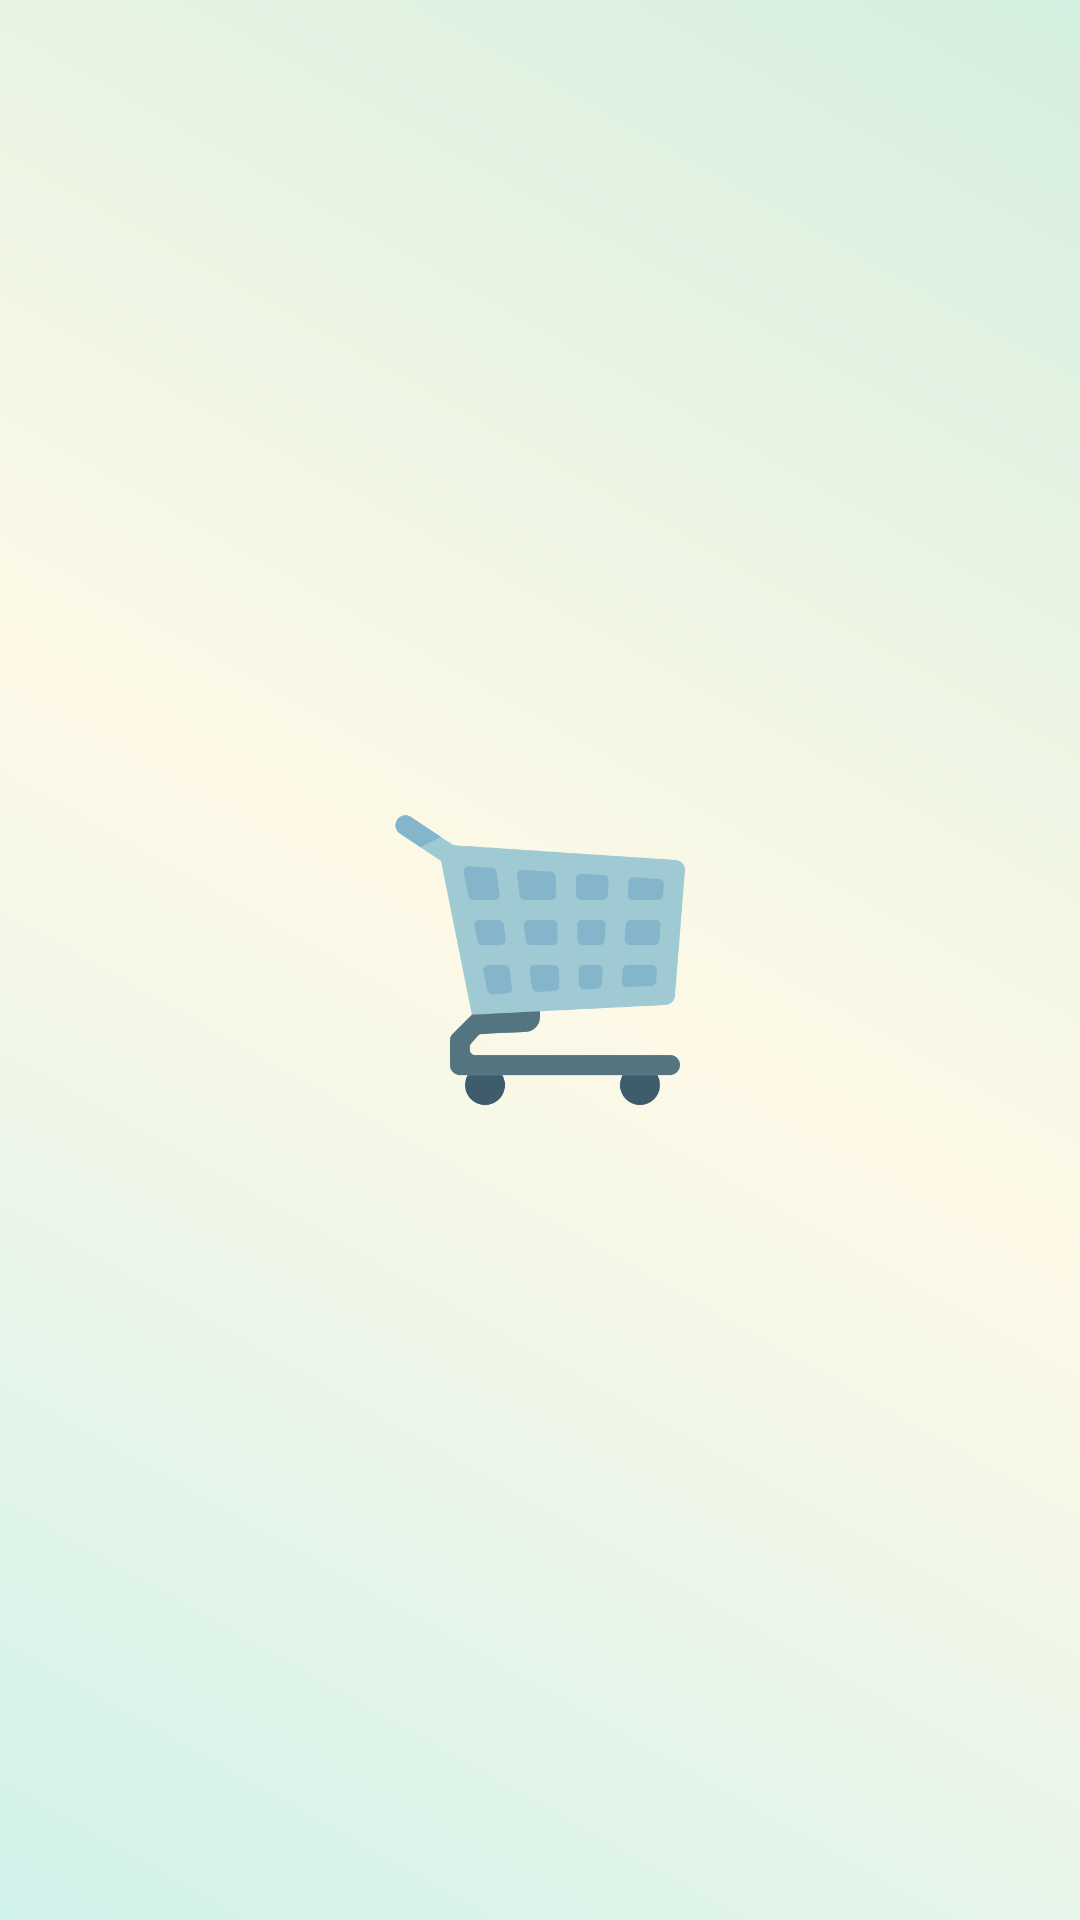

The Android layout XML behind this screen, and the referenced resources:
<!-- AndroidManifest.xml: application theme Theme.DemoApplication -->
<!-- res/layout/activity_splash_page.xml -->
<?xml version="1.0" encoding="utf-8"?>
<androidx.constraintlayout.widget.ConstraintLayout xmlns:android="http://schemas.android.com/apk/res/android"
    xmlns:app="http://schemas.android.com/apk/res-auto"
    xmlns:tools="http://schemas.android.com/tools"
    android:layout_width="match_parent"
    android:layout_height="match_parent"
    android:background="@drawable/bg_gradient"
    tools:context=".SplashPageActivity">

    <ImageView
        android:id="@+id/imageLogo"
        android:layout_width="100dp"
        android:layout_height="100dp"
        app:layout_constraintBottom_toBottomOf="parent"
        app:layout_constraintEnd_toEndOf="parent"
        app:layout_constraintStart_toStartOf="parent"
        app:layout_constraintTop_toTopOf="parent"
        app:srcCompat="@drawable/app_logo" />
</androidx.constraintlayout.widget.ConstraintLayout>
<!-- resources referenced by this layout -->
<resources>
  <!-- drawable app_logo: png bitmap (drawable, 18630 bytes) -->
  <!-- drawable bg_gradient (drawable) -->
  <?xml version="1.0" encoding="utf-8"?>
  <selector xmlns:android="http://schemas.android.com/apk/res/android">
      <item>
          <shape>
              <gradient
                  android:angle="45"
                  android:startColor="#D1F2EB"
                  android:centerColor="#FEF9E7"
                  android:endColor="#D4EFDF"/>
          </shape>
      </item>
  </selector>
  <style name="Theme.DemoApplication" parent="Theme.MaterialComponents.DayNight.NoActionBar">
          
          <item name="colorPrimary">@color/teal_200</item>
          <item name="colorPrimaryVariant">@color/teal_200</item>
          <item name="colorOnPrimary">@color/white</item>
          
          <item name="colorSecondary">@color/teal_200</item>
          <item name="colorSecondaryVariant">@color/teal_700</item>
          <item name="colorOnSecondary">@color/black</item>
          
          <item name="android:statusBarColor">?attr/colorPrimaryVariant</item>
          
      </style>
  <color name="teal_200">#FF03DAC5</color>
  <color name="white">#FFFFFFFF</color>
  <color name="teal_700">#FF018786</color>
  <color name="black">#FF000000</color>
</resources>
